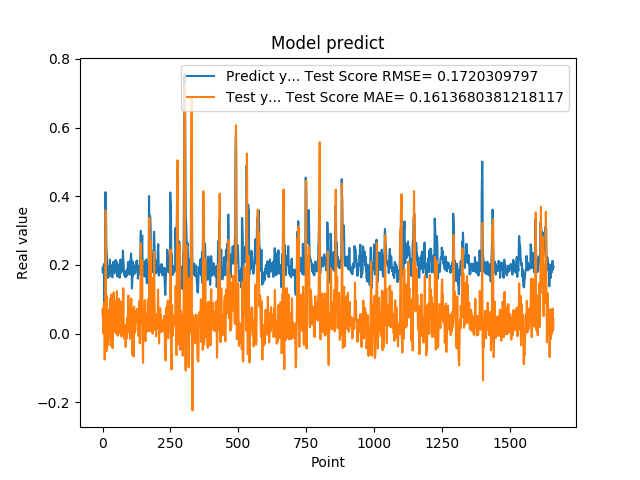

The data file committed next to this chart (first rows):
1.905867606399999914e-01, 5.539016028168101263e-02
1.769561022520000082e-01, 7.344652794436513921e-02
1.810430586339999981e-01, 4.588916343358293709e-02
1.955727785830000398e-01, 4.760785022202505801e-04
1.954265981910000005e-01, 5.195659676169588070e-02
2.004670947789999880e-01, 8.955914756610536265e-02
2.029463946819999587e-01, 7.370874820777291447e-02
0.000000000000000000e+00, 7.808265263398331268e-02
1.862521618600000151e-01, -7.536647945931265746e-02
1.862153261900000301e-01, 3.241577291920123838e-02
4.038094580169999670e-01, 3.139538824608877760e-02
4.118085205549999461e-01, 2.454375488043417652e-01
3.743042349819999948e-01, 3.576657573604121176e-01
3.571429848669999685e-01, -2.896190089297894649e-02
2.572054266930000055e-01, -5.146766804466131051e-02
2.409307956699999753e-01, -4.610600646881946735e-02
2.253161966800000249e-01, 1.095540612293232074e-01
1.935185044999999937e-01, 1.526856389691466816e-02
1.787700653079999924e-01, -3.559265609772364891e-02
1.622045934200000150e-01, -1.522166534766978760e-02
1.761920750140000269e-01, 3.149754361208544767e-02
1.883655935530000325e-01, 1.871363794920910886e-02
1.861467957499999548e-01, 6.230670472554716149e-02
1.954913884399999968e-01, 5.638433489261526765e-02
1.954011768099999935e-01, 5.193341562309702897e-02
1.660518944260000185e-01, 7.122238289412688439e-02
1.907722949980000249e-01, 2.078182347339446734e-02
2.156041562559999625e-01, -9.109119397976601917e-03
1.898660957809999716e-01, 1.017139863342801792e-01
1.770474612709999895e-01, 8.185939923883209235e-02
2.001174986360000074e-01, -3.458908356510316529e-02
1.948629021640000125e-01, 2.758741396453117528e-02
1.922753006219999894e-01, 1.137938748491432311e-01
1.779100298880000042e-01, 4.847694463382033053e-02
1.810636967419999854e-01, 3.232247945828285035e-02
1.680064052340000114e-01, 2.963268386798384446e-02
1.635809391740000174e-01, 4.557898925839447106e-03
1.706920862200000111e-01, -4.257007045265527589e-02
1.916799396280000345e-01, 1.193687845410165834e-03
2.085516005749999957e-01, 6.156235997754854611e-02
2.058236002919999752e-01, 6.172179870271627539e-02
1.828240007160000513e-01, 1.205708067630806707e-01
1.857409924269999846e-01, 6.231525712623519481e-02
1.775099337099999841e-01, 2.842550066359641678e-02
1.752161234619999952e-01, 2.272823551025627414e-02
1.971126049759999999e-01, 4.934472121488199352e-03
1.845117062330000057e-01, 3.688492010292298423e-02
1.984785944219999987e-01, 3.301673565882354278e-02
2.143009155989999692e-01, 4.315089781130431595e-02
1.841159015890000139e-01, 9.434115147622133823e-02
2.104043960570000094e-01, 4.432979462228286288e-02
2.032361328599999739e-01, -5.795074961120603345e-04
2.088565975429999833e-01, 8.560486576037873441e-02
1.960448026660000231e-01, 1.236697248991698861e-01
1.900728046889999523e-01, 7.239010270786813694e-02
1.658952832220000062e-01, -5.794665953815434625e-05
1.872539073229999851e-01, -6.311423490711630217e-03
1.852532625200000171e-01, 1.356375647722071233e-02
1.799222826959999966e-01, 6.493755180962075546e-03
2.012764066460000223e-01, 1.139357674989443375e-02
1.978618204589999985e-01, 7.137095074977921338e-02
... 1,599 more rows
